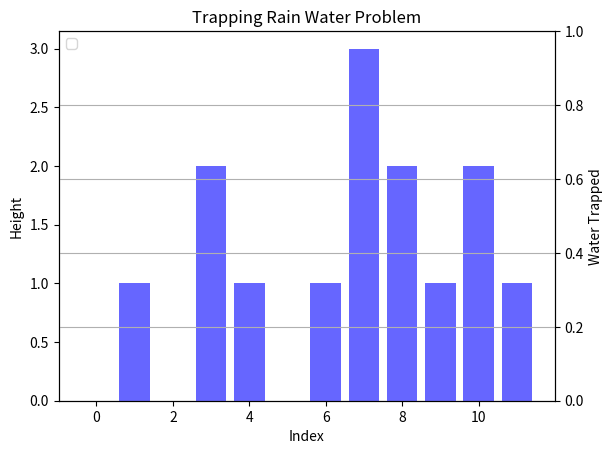

Reproduce this figure in Python.
import matplotlib.pyplot as plt


def visualize(height):
    
    n = len(height)
    plt.bar(range(n), height, color='blue', alpha=0.6, label='Height of Columns')
    plt.xlabel('Index')
    plt.ylabel('Height')
    plt.title('Trapping Rain Water Problem')
    plt.twinx()
    plt.ylabel('Water Trapped')
    plt.grid()
    plt.legend(loc='upper left')
    plt.show()

# Example usage
height = [0,1,0,2,1,0,1,3,2,1,2,1]

visualize(height)
